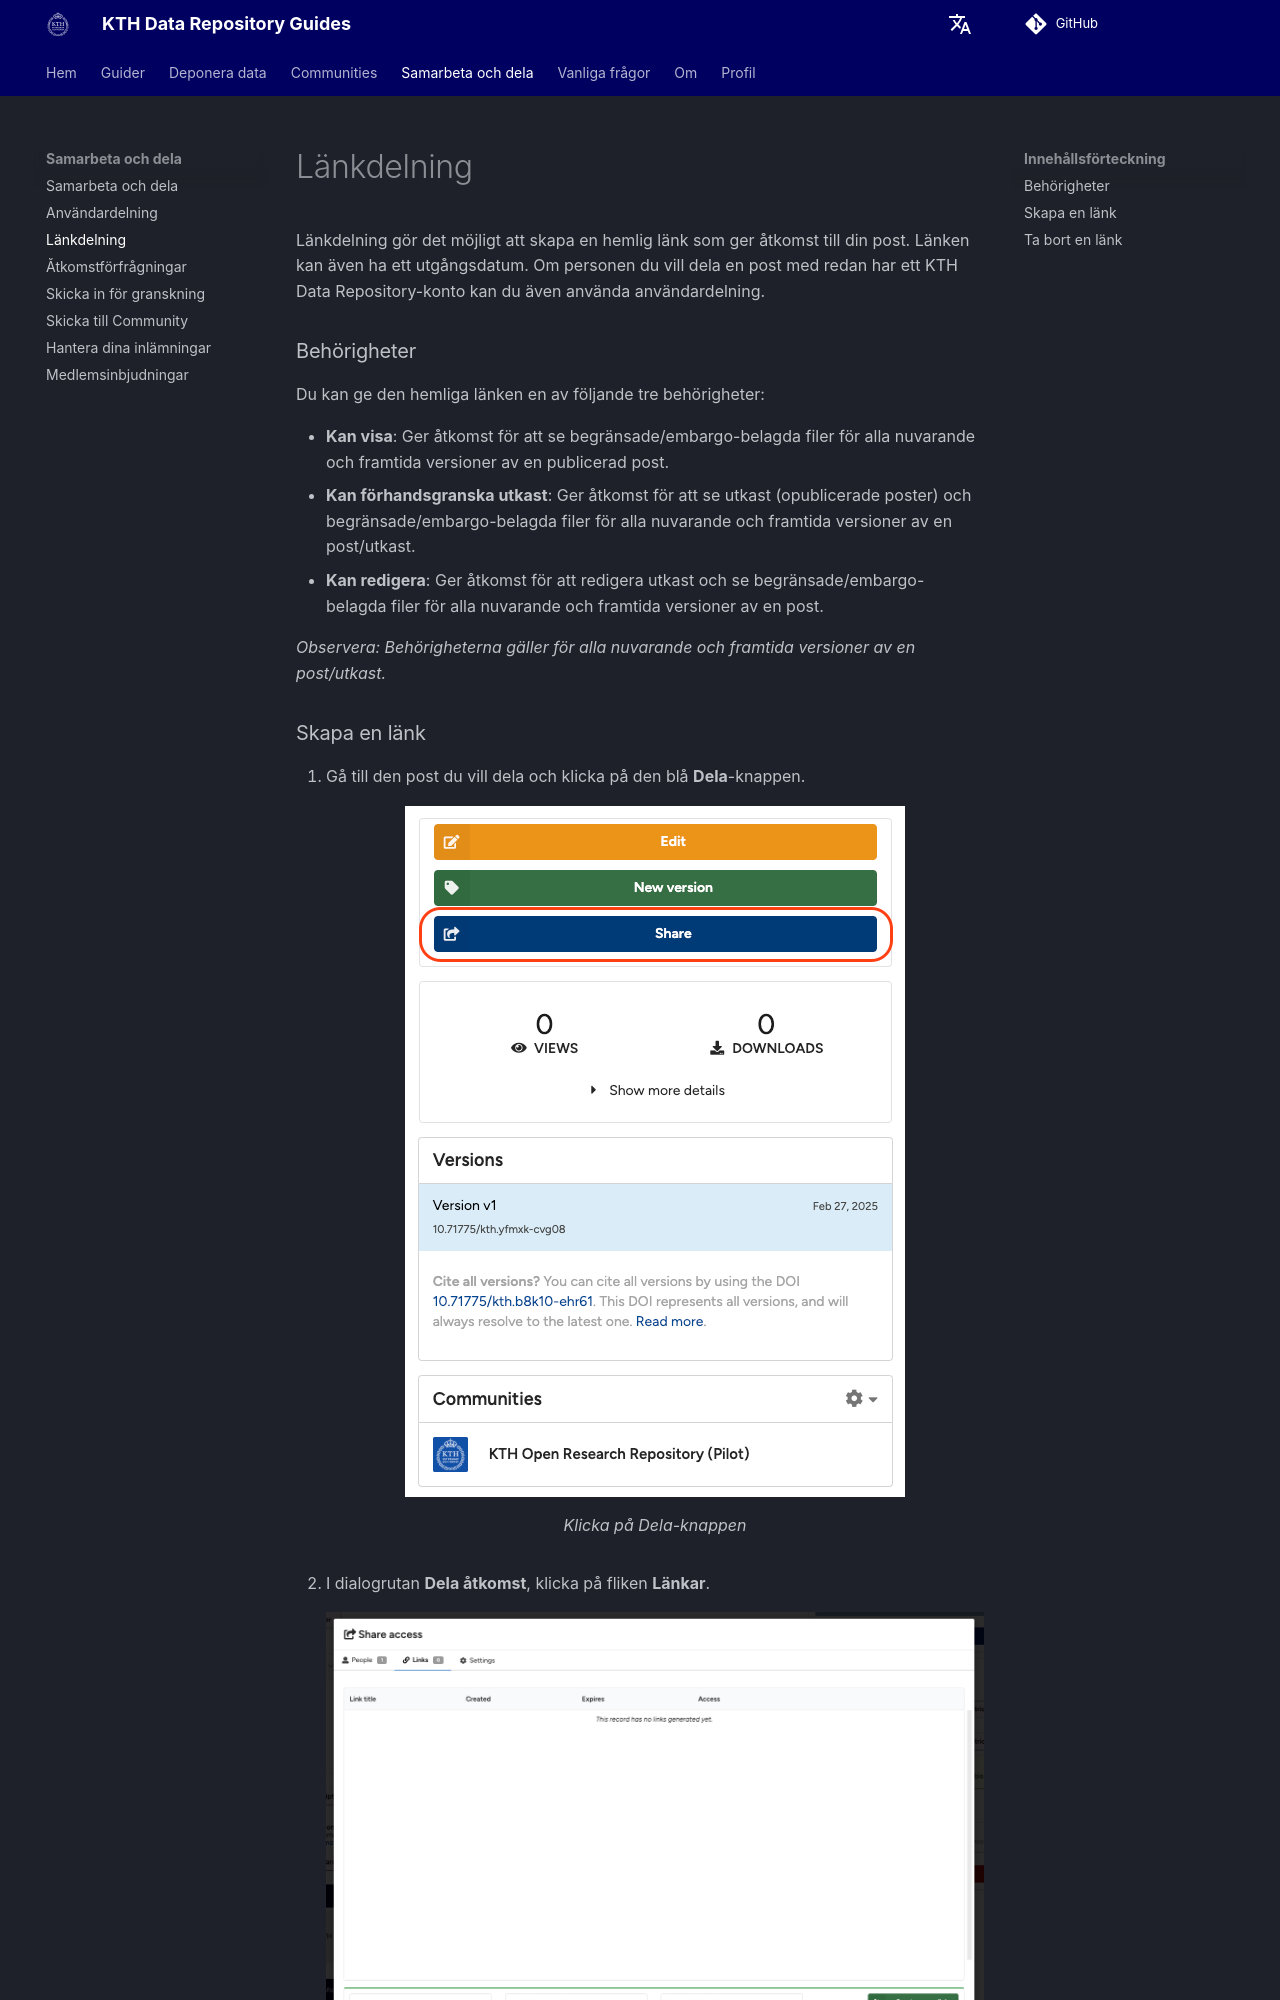

repository: KTH-Library/docs-kth-rdm · page: sv/share/link_sharing/index.html · generator: mkdocs

Länkdelning gör det möjligt att skapa en hemlig länk som ger åtkomst till din post. Länken kan även ha ett utgångsdatum. Om personen du vill dela en post med redan har ett KTH Data Repository-konto kan du även använda användardelning.

### Behörigheter

Du kan ge den hemliga länken en av följande tre behörigheter:

- **Kan visa**: Ger åtkomst för att se begränsade/embargo-belagda filer för alla nuvarande och framtida versioner av en publicerad post.
- **Kan förhandsgranska utkast**: Ger åtkomst för att se utkast (opublicerade poster) och begränsade/embargo-belagda filer för alla nuvarande och framtida versioner av en post/utkast.
- **Kan redigera**: Ger åtkomst för att redigera utkast och se begränsade/embargo-belagda filer för alla nuvarande och framtida versioner av en post.

*Observera: Behörigheterna gäller för alla nuvarande och framtida versioner av en post/utkast.*
